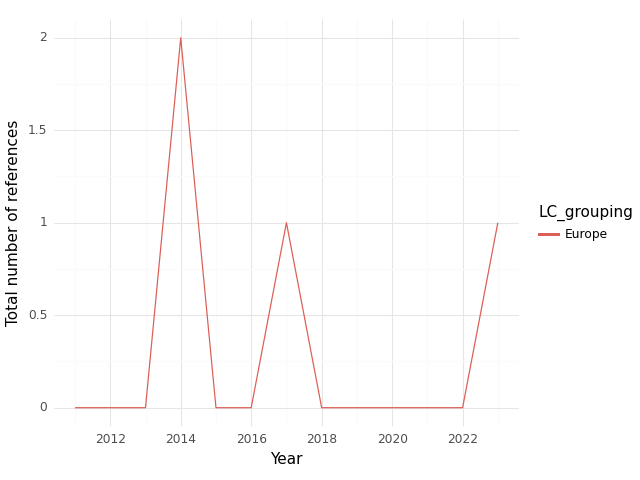

Values plotted in this chart, from the file beside it:
, index, LC_grouping, Year, intersection, climate, health, sum
0, 0, Europe, 2011, 0.0, 18.0, 45.0, 63.0
1, 1, Europe, 2012, 0.0, 20.0, 64.0, 84.0
2, 2, Europe, 2013, 0.0, 33.0, 55.0, 88.0
3, 3, Europe, 2014, 2.0, 28.0, 68.0, 98.0
4, 4, Europe, 2015, 0.0, 16.0, 62.0, 78.0
5, 5, Europe, 2016, 0.0, 12.0, 45.0, 57.0
6, 6, Europe, 2017, 1.0, 17.0, 28.0, 46.0
7, 7, Europe, 2018, 0.0, 4.0, 4.0, 8.0
8, 8, Europe, 2019, 0.0, 4.0, 7.0, 11.0
9, 9, Europe, 2021, 0.0, 0.0, 7.0, 7.0
10, 10, Europe, 2022, 0.0, 0.0, 6.0, 6.0
11, 11, Europe, 2023, 1.0, 9.0, 11.0, 21.0
